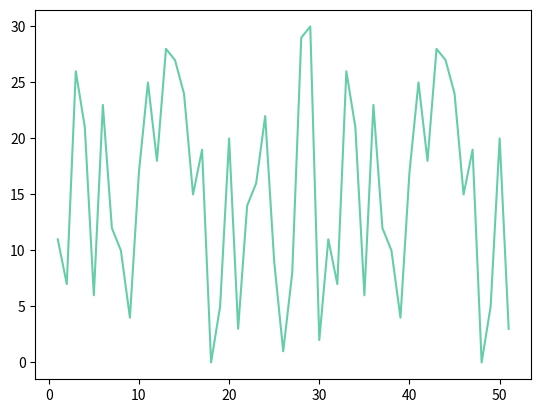

The script that saved this image:
import math
import matplotlib.pyplot as plt

fi = 2
n = 0

def function(a,b,m):
  f=(a*fi+b)%m
  return f

listF = [] #lista para guardar os valores da funcao
listN = [] #lista para guardar os valores de N

while n < 51 :
  n = n+1
  listN.append(n)
  f = function(3, 5, 31)
  listF.append(f)
  fi = f

plt.plot(listN,listF,color = '#66CDAA')
plt.show()